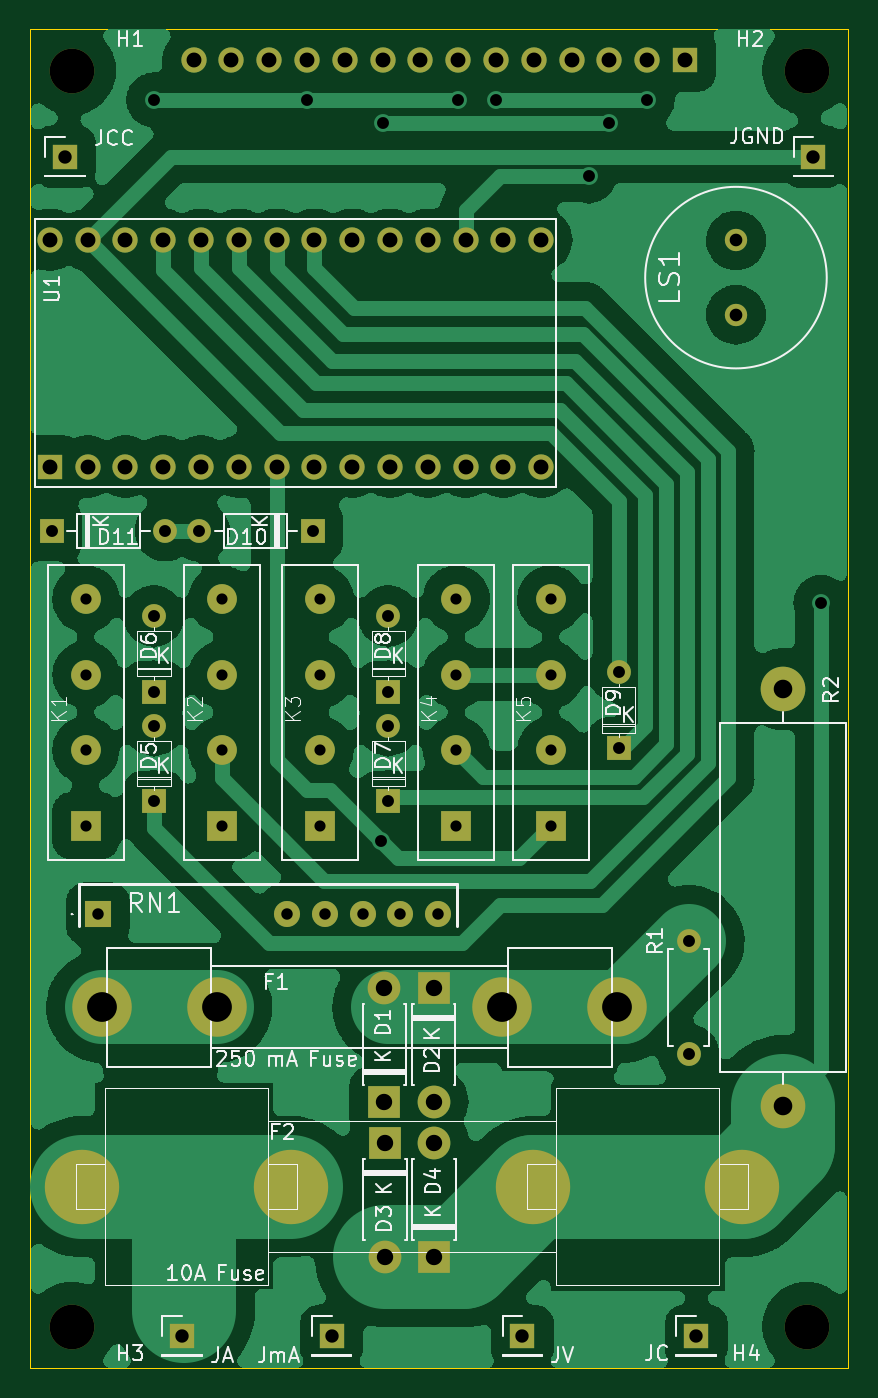
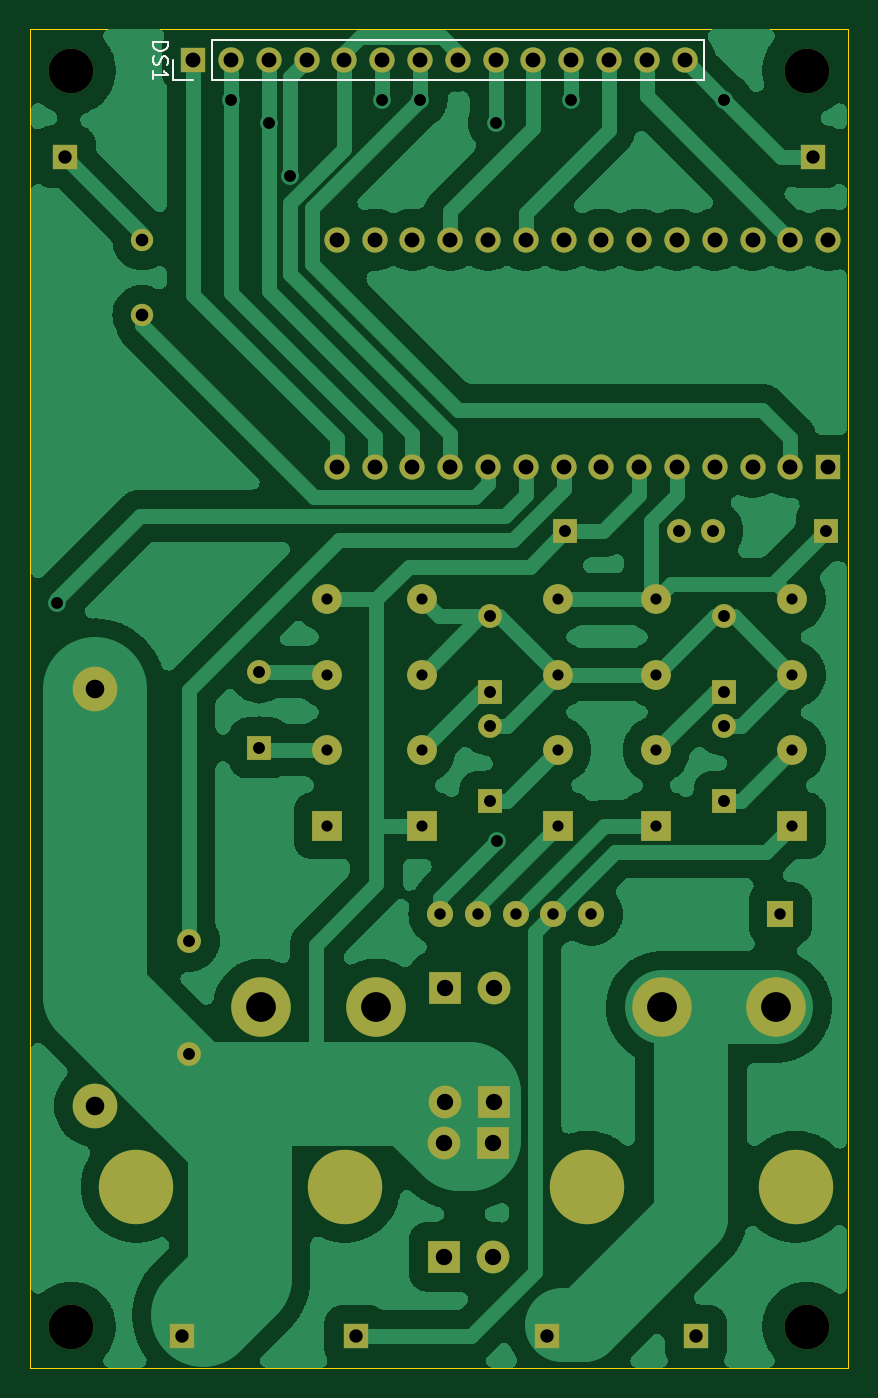
Circuit board: 9 layer files. Board 55.0 x 90.0 mm.
- bottom_copper: Bluetooth Multimeter-B_Cu.gbr (131618 bytes)
- bottom_mask: Bluetooth Multimeter-B_Mask.gbr (4591 bytes)
- bottom_silk: Bluetooth Multimeter-B_Silkscreen.gbr (2634 bytes)
- outline: Bluetooth Multimeter-Edge_Cuts.gbr (701 bytes)
- top_copper: Bluetooth Multimeter-F_Cu.gbr (161932 bytes)
- top_mask: Bluetooth Multimeter-F_Mask.gbr (4591 bytes)
- top_silk: Bluetooth Multimeter-F_Silkscreen.gbr (55763 bytes)
- drill: Bluetooth Multimeter-NPTH.drl (397 bytes)
- drill: Bluetooth Multimeter-PTH.drl (2642 bytes)

=== bottom_copper: Bluetooth Multimeter-B_Cu.gbr (131618 bytes, source omitted) ===
=== bottom_mask: Bluetooth Multimeter-B_Mask.gbr ===
%TF.GenerationSoftware,KiCad,Pcbnew,(7.0.0)*%
%TF.CreationDate,2023-04-03T22:11:30-05:00*%
%TF.ProjectId,Bluetooth Multimeter,426c7565-746f-46f7-9468-204d756c7469,rev?*%
%TF.SameCoordinates,Original*%
%TF.FileFunction,Soldermask,Bot*%
%TF.FilePolarity,Negative*%
%FSLAX46Y46*%
G04 Gerber Fmt 4.6, Leading zero omitted, Abs format (unit mm)*
G04 Created by KiCad (PCBNEW (7.0.0)) date 2023-04-03 22:11:30*
%MOMM*%
%LPD*%
G01*
G04 APERTURE LIST*
%ADD10R,1.700000X1.700000*%
%ADD11R,2.000000X2.000000*%
%ADD12C,2.000000*%
%ADD13C,3.000000*%
%ADD14R,2.200000X2.200000*%
%ADD15O,2.200000X2.200000*%
%ADD16R,1.600000X1.600000*%
%ADD17O,1.600000X1.600000*%
%ADD18C,1.600000*%
%ADD19C,5.000000*%
%ADD20R,1.750000X1.750000*%
%ADD21C,1.750000*%
%ADD22C,1.500000*%
%ADD23C,4.000000*%
%ADD24C,1.700000*%
%ADD25O,1.700000X1.700000*%
G04 APERTURE END LIST*
D10*
%TO.C,JC*%
X165099999Y-141223999D03*
%TD*%
D11*
%TO.C,K5*%
X155320999Y-106933999D03*
D12*
X155321000Y-101854000D03*
X155321000Y-96774000D03*
X155321000Y-91694000D03*
%TD*%
D13*
%TO.C,H4*%
X172518000Y-140588000D03*
%TD*%
D11*
%TO.C,K3*%
X139826999Y-106933999D03*
D12*
X139827000Y-101854000D03*
X139827000Y-96774000D03*
X139827000Y-91694000D03*
%TD*%
D14*
%TO.C,D2*%
X147446999Y-117855999D03*
D15*
X147446999Y-125475999D03*
%TD*%
D16*
%TO.C,D8*%
X144398999Y-97916999D03*
D17*
X144398999Y-92836999D03*
%TD*%
D10*
%TO.C,JGND*%
X172973999Y-61975999D03*
%TD*%
D16*
%TO.C,D10*%
X139318999Y-87121999D03*
D17*
X131698999Y-87121999D03*
%TD*%
D16*
%TO.C,D9*%
X159892999Y-101709999D03*
D17*
X159892999Y-96629999D03*
%TD*%
D14*
%TO.C,D1*%
X144144999Y-125475999D03*
D15*
X144144999Y-117855999D03*
%TD*%
D10*
%TO.C,JmA*%
X140588999Y-141223999D03*
%TD*%
D13*
%TO.C,H3*%
X123118000Y-140588000D03*
%TD*%
D18*
%TO.C,R1*%
X164592000Y-122301000D03*
D17*
X164591999Y-114680999D03*
%TD*%
D11*
%TO.C,K1*%
X124078999Y-106933999D03*
D12*
X124079000Y-101854000D03*
X124079000Y-96774000D03*
X124079000Y-91694000D03*
%TD*%
D13*
%TO.C,R2*%
X170942000Y-125760000D03*
X170942000Y-97760000D03*
%TD*%
%TO.C,H1*%
X123118000Y-56188000D03*
%TD*%
D16*
%TO.C,D6*%
X128650999Y-97916999D03*
D17*
X128650999Y-92836999D03*
%TD*%
D19*
%TO.C,F2*%
X123852600Y-131191000D03*
X137848000Y-131191000D03*
X154152600Y-131191000D03*
X168148000Y-131191000D03*
%TD*%
D11*
%TO.C,K2*%
X133222999Y-106933999D03*
D12*
X133223000Y-101854000D03*
X133223000Y-96774000D03*
X133223000Y-91694000D03*
%TD*%
D16*
%TO.C,D5*%
X128650999Y-105282999D03*
D17*
X128650999Y-100202999D03*
%TD*%
D10*
%TO.C,JCC*%
X122681999Y-61975999D03*
%TD*%
%TO.C,JV*%
X153415999Y-141223999D03*
%TD*%
D16*
%TO.C,D11*%
X121792999Y-87121999D03*
D17*
X129412999Y-87121999D03*
%TD*%
D11*
%TO.C,K4*%
X148970999Y-106933999D03*
D12*
X148971000Y-101854000D03*
X148971000Y-96774000D03*
X148971000Y-91694000D03*
%TD*%
D20*
%TO.C,RN1*%
X124893999Y-112872999D03*
D21*
X137594000Y-112873000D03*
X140134000Y-112873000D03*
X142674000Y-112873000D03*
X145214000Y-112873000D03*
X147754000Y-112873000D03*
%TD*%
D16*
%TO.C,D7*%
X144398999Y-105282999D03*
D17*
X144398999Y-100202999D03*
%TD*%
D14*
%TO.C,D4*%
X147499999Y-135889999D03*
D15*
X147499999Y-128269999D03*
%TD*%
D22*
%TO.C,LS1*%
X167767000Y-72604000D03*
X167767000Y-67604000D03*
%TD*%
D10*
%TO.C,JA*%
X130555999Y-141223999D03*
%TD*%
D13*
%TO.C,H2*%
X172518000Y-56188000D03*
%TD*%
D23*
%TO.C,F1*%
X125166000Y-119126000D03*
X132866000Y-119126000D03*
X152066000Y-119126000D03*
X159766000Y-119126000D03*
%TD*%
D10*
%TO.C,U1*%
X121665999Y-82803999D03*
D24*
X124206000Y-82804000D03*
X126746000Y-82804000D03*
X129286000Y-82804000D03*
X131826000Y-82804000D03*
X134366000Y-82804000D03*
X136906000Y-82804000D03*
X139446000Y-82804000D03*
X141986000Y-82804000D03*
X144526000Y-82804000D03*
X147066000Y-82804000D03*
X149606000Y-82804000D03*
X152146000Y-82804000D03*
X154686000Y-82804000D03*
X154686000Y-67564000D03*
X152146000Y-67564000D03*
X149606000Y-67564000D03*
X147066000Y-67564000D03*
X144526000Y-67564000D03*
X141986000Y-67564000D03*
X139446000Y-67564000D03*
X136906000Y-67564000D03*
X134366000Y-67564000D03*
X131826000Y-67564000D03*
X129286000Y-67564000D03*
X126746000Y-67564000D03*
X124206000Y-67564000D03*
X121666000Y-67564000D03*
%TD*%
D14*
%TO.C,D3*%
X144197999Y-128269999D03*
D15*
X144197999Y-135889999D03*
%TD*%
D10*
%TO.C,DS1*%
X164337999Y-55498999D03*
D25*
X161797999Y-55498999D03*
X159257999Y-55498999D03*
X156717999Y-55498999D03*
X154177999Y-55498999D03*
X151637999Y-55498999D03*
X149097999Y-55498999D03*
X146557999Y-55498999D03*
X144017999Y-55498999D03*
X141477999Y-55498999D03*
X138937999Y-55498999D03*
X136397999Y-55498999D03*
X133857999Y-55498999D03*
X131317999Y-55498999D03*
%TD*%
M02*

=== bottom_silk: Bluetooth Multimeter-B_Silkscreen.gbr ===
%TF.GenerationSoftware,KiCad,Pcbnew,(7.0.0)*%
%TF.CreationDate,2023-04-03T22:11:30-05:00*%
%TF.ProjectId,Bluetooth Multimeter,426c7565-746f-46f7-9468-204d756c7469,rev?*%
%TF.SameCoordinates,Original*%
%TF.FileFunction,Legend,Bot*%
%TF.FilePolarity,Positive*%
%FSLAX46Y46*%
G04 Gerber Fmt 4.6, Leading zero omitted, Abs format (unit mm)*
G04 Created by KiCad (PCBNEW (7.0.0)) date 2023-04-03 22:11:30*
%MOMM*%
%LPD*%
G01*
G04 APERTURE LIST*
%ADD10C,0.150000*%
%ADD11C,0.120000*%
G04 APERTURE END LIST*
D10*
%TO.C,DS1*%
X167035380Y-54284714D02*
X166035380Y-54284714D01*
X166035380Y-54284714D02*
X166035380Y-54522809D01*
X166035380Y-54522809D02*
X166083000Y-54665666D01*
X166083000Y-54665666D02*
X166178238Y-54760904D01*
X166178238Y-54760904D02*
X166273476Y-54808523D01*
X166273476Y-54808523D02*
X166463952Y-54856142D01*
X166463952Y-54856142D02*
X166606809Y-54856142D01*
X166606809Y-54856142D02*
X166797285Y-54808523D01*
X166797285Y-54808523D02*
X166892523Y-54760904D01*
X166892523Y-54760904D02*
X166987761Y-54665666D01*
X166987761Y-54665666D02*
X167035380Y-54522809D01*
X167035380Y-54522809D02*
X167035380Y-54284714D01*
X166987761Y-55237095D02*
X167035380Y-55379952D01*
X167035380Y-55379952D02*
X167035380Y-55618047D01*
X167035380Y-55618047D02*
X166987761Y-55713285D01*
X166987761Y-55713285D02*
X166940142Y-55760904D01*
X166940142Y-55760904D02*
X166844904Y-55808523D01*
X166844904Y-55808523D02*
X166749666Y-55808523D01*
X166749666Y-55808523D02*
X166654428Y-55760904D01*
X166654428Y-55760904D02*
X166606809Y-55713285D01*
X166606809Y-55713285D02*
X166559190Y-55618047D01*
X166559190Y-55618047D02*
X166511571Y-55427571D01*
X166511571Y-55427571D02*
X166463952Y-55332333D01*
X166463952Y-55332333D02*
X166416333Y-55284714D01*
X166416333Y-55284714D02*
X166321095Y-55237095D01*
X166321095Y-55237095D02*
X166225857Y-55237095D01*
X166225857Y-55237095D02*
X166130619Y-55284714D01*
X166130619Y-55284714D02*
X166083000Y-55332333D01*
X166083000Y-55332333D02*
X166035380Y-55427571D01*
X166035380Y-55427571D02*
X166035380Y-55665666D01*
X166035380Y-55665666D02*
X166083000Y-55808523D01*
X167035380Y-56760904D02*
X167035380Y-56189476D01*
X167035380Y-56475190D02*
X166035380Y-56475190D01*
X166035380Y-56475190D02*
X166178238Y-56379952D01*
X166178238Y-56379952D02*
X166273476Y-56284714D01*
X166273476Y-56284714D02*
X166321095Y-56189476D01*
D11*
X129988000Y-56829000D02*
X129988000Y-54169000D01*
X163068000Y-56829000D02*
X129988000Y-56829000D01*
X163068000Y-56829000D02*
X163068000Y-54169000D01*
X164338000Y-56829000D02*
X165668000Y-56829000D01*
X165668000Y-56829000D02*
X165668000Y-55499000D01*
X163068000Y-54169000D02*
X129988000Y-54169000D01*
%TD*%
M02*

=== outline: Bluetooth Multimeter-Edge_Cuts.gbr ===
%TF.GenerationSoftware,KiCad,Pcbnew,(7.0.0)*%
%TF.CreationDate,2023-04-03T22:11:30-05:00*%
%TF.ProjectId,Bluetooth Multimeter,426c7565-746f-46f7-9468-204d756c7469,rev?*%
%TF.SameCoordinates,Original*%
%TF.FileFunction,Profile,NP*%
%FSLAX46Y46*%
G04 Gerber Fmt 4.6, Leading zero omitted, Abs format (unit mm)*
G04 Created by KiCad (PCBNEW (7.0.0)) date 2023-04-03 22:11:30*
%MOMM*%
%LPD*%
G01*
G04 APERTURE LIST*
%TA.AperFunction,Profile*%
%ADD10C,0.100000*%
%TD*%
G04 APERTURE END LIST*
D10*
X120318000Y-53388000D02*
X175318000Y-53388000D01*
X175318000Y-53388000D02*
X175318000Y-143388000D01*
X175318000Y-143388000D02*
X120318000Y-143388000D01*
X120318000Y-143388000D02*
X120318000Y-53388000D01*
M02*

=== top_copper: Bluetooth Multimeter-F_Cu.gbr (161932 bytes, source omitted) ===
=== top_mask: Bluetooth Multimeter-F_Mask.gbr ===
%TF.GenerationSoftware,KiCad,Pcbnew,(7.0.0)*%
%TF.CreationDate,2023-04-03T22:11:30-05:00*%
%TF.ProjectId,Bluetooth Multimeter,426c7565-746f-46f7-9468-204d756c7469,rev?*%
%TF.SameCoordinates,Original*%
%TF.FileFunction,Soldermask,Top*%
%TF.FilePolarity,Negative*%
%FSLAX46Y46*%
G04 Gerber Fmt 4.6, Leading zero omitted, Abs format (unit mm)*
G04 Created by KiCad (PCBNEW (7.0.0)) date 2023-04-03 22:11:30*
%MOMM*%
%LPD*%
G01*
G04 APERTURE LIST*
%ADD10R,1.700000X1.700000*%
%ADD11R,2.000000X2.000000*%
%ADD12C,2.000000*%
%ADD13C,3.000000*%
%ADD14R,2.200000X2.200000*%
%ADD15O,2.200000X2.200000*%
%ADD16R,1.600000X1.600000*%
%ADD17O,1.600000X1.600000*%
%ADD18C,1.600000*%
%ADD19C,5.000000*%
%ADD20R,1.750000X1.750000*%
%ADD21C,1.750000*%
%ADD22C,1.500000*%
%ADD23C,4.000000*%
%ADD24C,1.700000*%
%ADD25O,1.700000X1.700000*%
G04 APERTURE END LIST*
D10*
%TO.C,JC*%
X165099999Y-141223999D03*
%TD*%
D11*
%TO.C,K5*%
X155320999Y-106933999D03*
D12*
X155321000Y-101854000D03*
X155321000Y-96774000D03*
X155321000Y-91694000D03*
%TD*%
D13*
%TO.C,H4*%
X172518000Y-140588000D03*
%TD*%
D11*
%TO.C,K3*%
X139826999Y-106933999D03*
D12*
X139827000Y-101854000D03*
X139827000Y-96774000D03*
X139827000Y-91694000D03*
%TD*%
D14*
%TO.C,D2*%
X147446999Y-117855999D03*
D15*
X147446999Y-125475999D03*
%TD*%
D16*
%TO.C,D8*%
X144398999Y-97916999D03*
D17*
X144398999Y-92836999D03*
%TD*%
D10*
%TO.C,JGND*%
X172973999Y-61975999D03*
%TD*%
D16*
%TO.C,D10*%
X139318999Y-87121999D03*
D17*
X131698999Y-87121999D03*
%TD*%
D16*
%TO.C,D9*%
X159892999Y-101709999D03*
D17*
X159892999Y-96629999D03*
%TD*%
D14*
%TO.C,D1*%
X144144999Y-125475999D03*
D15*
X144144999Y-117855999D03*
%TD*%
D10*
%TO.C,JmA*%
X140588999Y-141223999D03*
%TD*%
D13*
%TO.C,H3*%
X123118000Y-140588000D03*
%TD*%
D18*
%TO.C,R1*%
X164592000Y-122301000D03*
D17*
X164591999Y-114680999D03*
%TD*%
D11*
%TO.C,K1*%
X124078999Y-106933999D03*
D12*
X124079000Y-101854000D03*
X124079000Y-96774000D03*
X124079000Y-91694000D03*
%TD*%
D13*
%TO.C,R2*%
X170942000Y-125760000D03*
X170942000Y-97760000D03*
%TD*%
%TO.C,H1*%
X123118000Y-56188000D03*
%TD*%
D16*
%TO.C,D6*%
X128650999Y-97916999D03*
D17*
X128650999Y-92836999D03*
%TD*%
D19*
%TO.C,F2*%
X123852600Y-131191000D03*
X137848000Y-131191000D03*
X154152600Y-131191000D03*
X168148000Y-131191000D03*
%TD*%
D11*
%TO.C,K2*%
X133222999Y-106933999D03*
D12*
X133223000Y-101854000D03*
X133223000Y-96774000D03*
X133223000Y-91694000D03*
%TD*%
D16*
%TO.C,D5*%
X128650999Y-105282999D03*
D17*
X128650999Y-100202999D03*
%TD*%
D10*
%TO.C,JCC*%
X122681999Y-61975999D03*
%TD*%
%TO.C,JV*%
X153415999Y-141223999D03*
%TD*%
D16*
%TO.C,D11*%
X121792999Y-87121999D03*
D17*
X129412999Y-87121999D03*
%TD*%
D11*
%TO.C,K4*%
X148970999Y-106933999D03*
D12*
X148971000Y-101854000D03*
X148971000Y-96774000D03*
X148971000Y-91694000D03*
%TD*%
D20*
%TO.C,RN1*%
X124893999Y-112872999D03*
D21*
X137594000Y-112873000D03*
X140134000Y-112873000D03*
X142674000Y-112873000D03*
X145214000Y-112873000D03*
X147754000Y-112873000D03*
%TD*%
D16*
%TO.C,D7*%
X144398999Y-105282999D03*
D17*
X144398999Y-100202999D03*
%TD*%
D14*
%TO.C,D4*%
X147499999Y-135889999D03*
D15*
X147499999Y-128269999D03*
%TD*%
D22*
%TO.C,LS1*%
X167767000Y-72604000D03*
X167767000Y-67604000D03*
%TD*%
D10*
%TO.C,JA*%
X130555999Y-141223999D03*
%TD*%
D13*
%TO.C,H2*%
X172518000Y-56188000D03*
%TD*%
D23*
%TO.C,F1*%
X125166000Y-119126000D03*
X132866000Y-119126000D03*
X152066000Y-119126000D03*
X159766000Y-119126000D03*
%TD*%
D10*
%TO.C,U1*%
X121665999Y-82803999D03*
D24*
X124206000Y-82804000D03*
X126746000Y-82804000D03*
X129286000Y-82804000D03*
X131826000Y-82804000D03*
X134366000Y-82804000D03*
X136906000Y-82804000D03*
X139446000Y-82804000D03*
X141986000Y-82804000D03*
X144526000Y-82804000D03*
X147066000Y-82804000D03*
X149606000Y-82804000D03*
X152146000Y-82804000D03*
X154686000Y-82804000D03*
X154686000Y-67564000D03*
X152146000Y-67564000D03*
X149606000Y-67564000D03*
X147066000Y-67564000D03*
X144526000Y-67564000D03*
X141986000Y-67564000D03*
X139446000Y-67564000D03*
X136906000Y-67564000D03*
X134366000Y-67564000D03*
X131826000Y-67564000D03*
X129286000Y-67564000D03*
X126746000Y-67564000D03*
X124206000Y-67564000D03*
X121666000Y-67564000D03*
%TD*%
D14*
%TO.C,D3*%
X144197999Y-128269999D03*
D15*
X144197999Y-135889999D03*
%TD*%
D10*
%TO.C,DS1*%
X164337999Y-55498999D03*
D25*
X161797999Y-55498999D03*
X159257999Y-55498999D03*
X156717999Y-55498999D03*
X154177999Y-55498999D03*
X151637999Y-55498999D03*
X149097999Y-55498999D03*
X146557999Y-55498999D03*
X144017999Y-55498999D03*
X141477999Y-55498999D03*
X138937999Y-55498999D03*
X136397999Y-55498999D03*
X133857999Y-55498999D03*
X131317999Y-55498999D03*
%TD*%
M02*

=== top_silk: Bluetooth Multimeter-F_Silkscreen.gbr (55763 bytes, source omitted) ===
=== drill: Bluetooth Multimeter-NPTH.drl ===
M48
; DRILL file {KiCad (7.0.0)} date Mon Apr  3 22:11:33 2023
; FORMAT={-:-/ absolute / inch / decimal}
; #@! TF.CreationDate,2023-04-03T22:11:33-05:00
; #@! TF.GenerationSoftware,Kicad,Pcbnew,(7.0.0)
; #@! TF.FileFunction,NonPlated,1,2,NPTH
FMAT,2
INCH
; #@! TA.AperFunction,NonPlated,NPTH,ComponentDrill
T1C0.1181
%
G90
G05
T1
X4.8472Y-2.2121
X4.8472Y-5.535
X6.792Y-2.2121
X6.792Y-5.535
T0
M30

=== drill: Bluetooth Multimeter-PTH.drl ===
M48
; DRILL file {KiCad (7.0.0)} date Mon Apr  3 22:11:33 2023
; FORMAT={-:-/ absolute / inch / decimal}
; #@! TF.CreationDate,2023-04-03T22:11:33-05:00
; #@! TF.GenerationSoftware,Kicad,Pcbnew,(7.0.0)
; #@! TF.FileFunction,Plated,1,2,PTH
FMAT,2
INCH
; #@! TA.AperFunction,Plated,PTH,ComponentDrill
T1C0.0295
; #@! TA.AperFunction,Plated,PTH,ComponentDrill
T2C0.0303
; #@! TA.AperFunction,Plated,PTH,ViaDrill
T3C0.0315
; #@! TA.AperFunction,Plated,PTH,ComponentDrill
T4C0.0315
; #@! TA.AperFunction,Plated,PTH,ComponentDrill
T5C0.0335
; #@! TA.AperFunction,Plated,PTH,ComponentDrill
T6C0.0354
; #@! TA.AperFunction,Plated,PTH,ComponentDrill
T7C0.0394
; #@! TA.AperFunction,Plated,PTH,ComponentDrill
T8C0.0433
; #@! TA.AperFunction,Plated,PTH,ComponentDrill
T9C0.0492
; #@! TA.AperFunction,Plated,PTH,ComponentDrill
T10C0.0669
; #@! TA.AperFunction,Plated,PTH,ComponentDrill
T11C0.0787
%
G90
G05
T1
X4.885Y-3.61
X4.885Y-3.81
X4.885Y-4.01
X4.885Y-4.21
X5.245Y-3.61
X5.245Y-3.81
X5.245Y-4.01
X5.245Y-4.21
X5.505Y-3.61
X5.505Y-3.81
X5.505Y-4.01
X5.505Y-4.21
X5.865Y-3.61
X5.865Y-3.81
X5.865Y-4.01
X5.865Y-4.21
X6.115Y-3.61
X6.115Y-3.81
X6.115Y-4.01
X6.115Y-4.21
T2
X4.9171Y-4.4438
X5.4171Y-4.4438
X5.5171Y-4.4438
X5.6171Y-4.4438
X5.7171Y-4.4438
X5.8171Y-4.4438
T3
X5.065Y-2.29
X5.47Y-2.29
X5.665Y-4.25
X5.67Y-2.35
X5.87Y-2.29
X5.97Y-2.29
X6.215Y-2.4912
X6.27Y-2.35
X6.37Y-2.29
X6.83Y-3.62
T4
X4.795Y-3.43
X5.065Y-3.655
X5.065Y-3.855
X5.065Y-3.945
X5.065Y-4.145
X5.095Y-3.43
X5.185Y-3.43
X5.485Y-3.43
X5.685Y-3.655
X5.685Y-3.855
X5.685Y-3.945
X5.685Y-4.145
X6.295Y-3.8043
X6.295Y-4.0043
X6.48Y-4.515
X6.48Y-4.815
T5
X6.605Y-2.6616
X6.605Y-2.8584
T6
X4.83Y-2.44
X5.14Y-5.56
X5.535Y-5.56
X6.04Y-5.56
X6.5Y-5.56
X6.81Y-2.44
T7
X4.79Y-2.66
X4.79Y-3.26
X4.89Y-2.66
X4.89Y-3.26
X4.99Y-2.66
X4.99Y-3.26
X5.09Y-2.66
X5.09Y-3.26
X5.17Y-2.185
X5.19Y-2.66
X5.19Y-3.26
X5.27Y-2.185
X5.29Y-2.66
X5.29Y-3.26
X5.37Y-2.185
X5.39Y-2.66
X5.39Y-3.26
X5.47Y-2.185
X5.49Y-2.66
X5.49Y-3.26
X5.57Y-2.185
X5.59Y-2.66
X5.59Y-3.26
X5.67Y-2.185
X5.69Y-2.66
X5.69Y-3.26
X5.77Y-2.185
X5.79Y-2.66
X5.79Y-3.26
X5.87Y-2.185
X5.89Y-2.66
X5.89Y-3.26
X5.97Y-2.185
X5.99Y-2.66
X5.99Y-3.26
X6.07Y-2.185
X6.09Y-2.66
X6.09Y-3.26
X6.17Y-2.185
X6.27Y-2.185
X6.37Y-2.185
X6.47Y-2.185
T8
X5.675Y-4.64
X5.675Y-4.94
X5.6771Y-5.05
X5.6771Y-5.35
X5.805Y-4.64
X5.805Y-4.94
X5.8071Y-5.05
X5.8071Y-5.35
T9
X6.73Y-3.8488
X6.73Y-4.9512
T11
X4.9278Y-4.69
X5.2309Y-4.69
X5.9869Y-4.69
X6.29Y-4.69
T10
G00X4.8761Y-5.1296
M15
G01X4.8761Y-5.2004
M16
G05
G00X5.4271Y-5.1296
M15
G01X5.4271Y-5.2004
M16
G05
G00X6.069Y-5.1296
M15
G01X6.069Y-5.2004
M16
G05
G00X6.62Y-5.1296
M15
G01X6.62Y-5.2004
M16
G05
T0
M30
